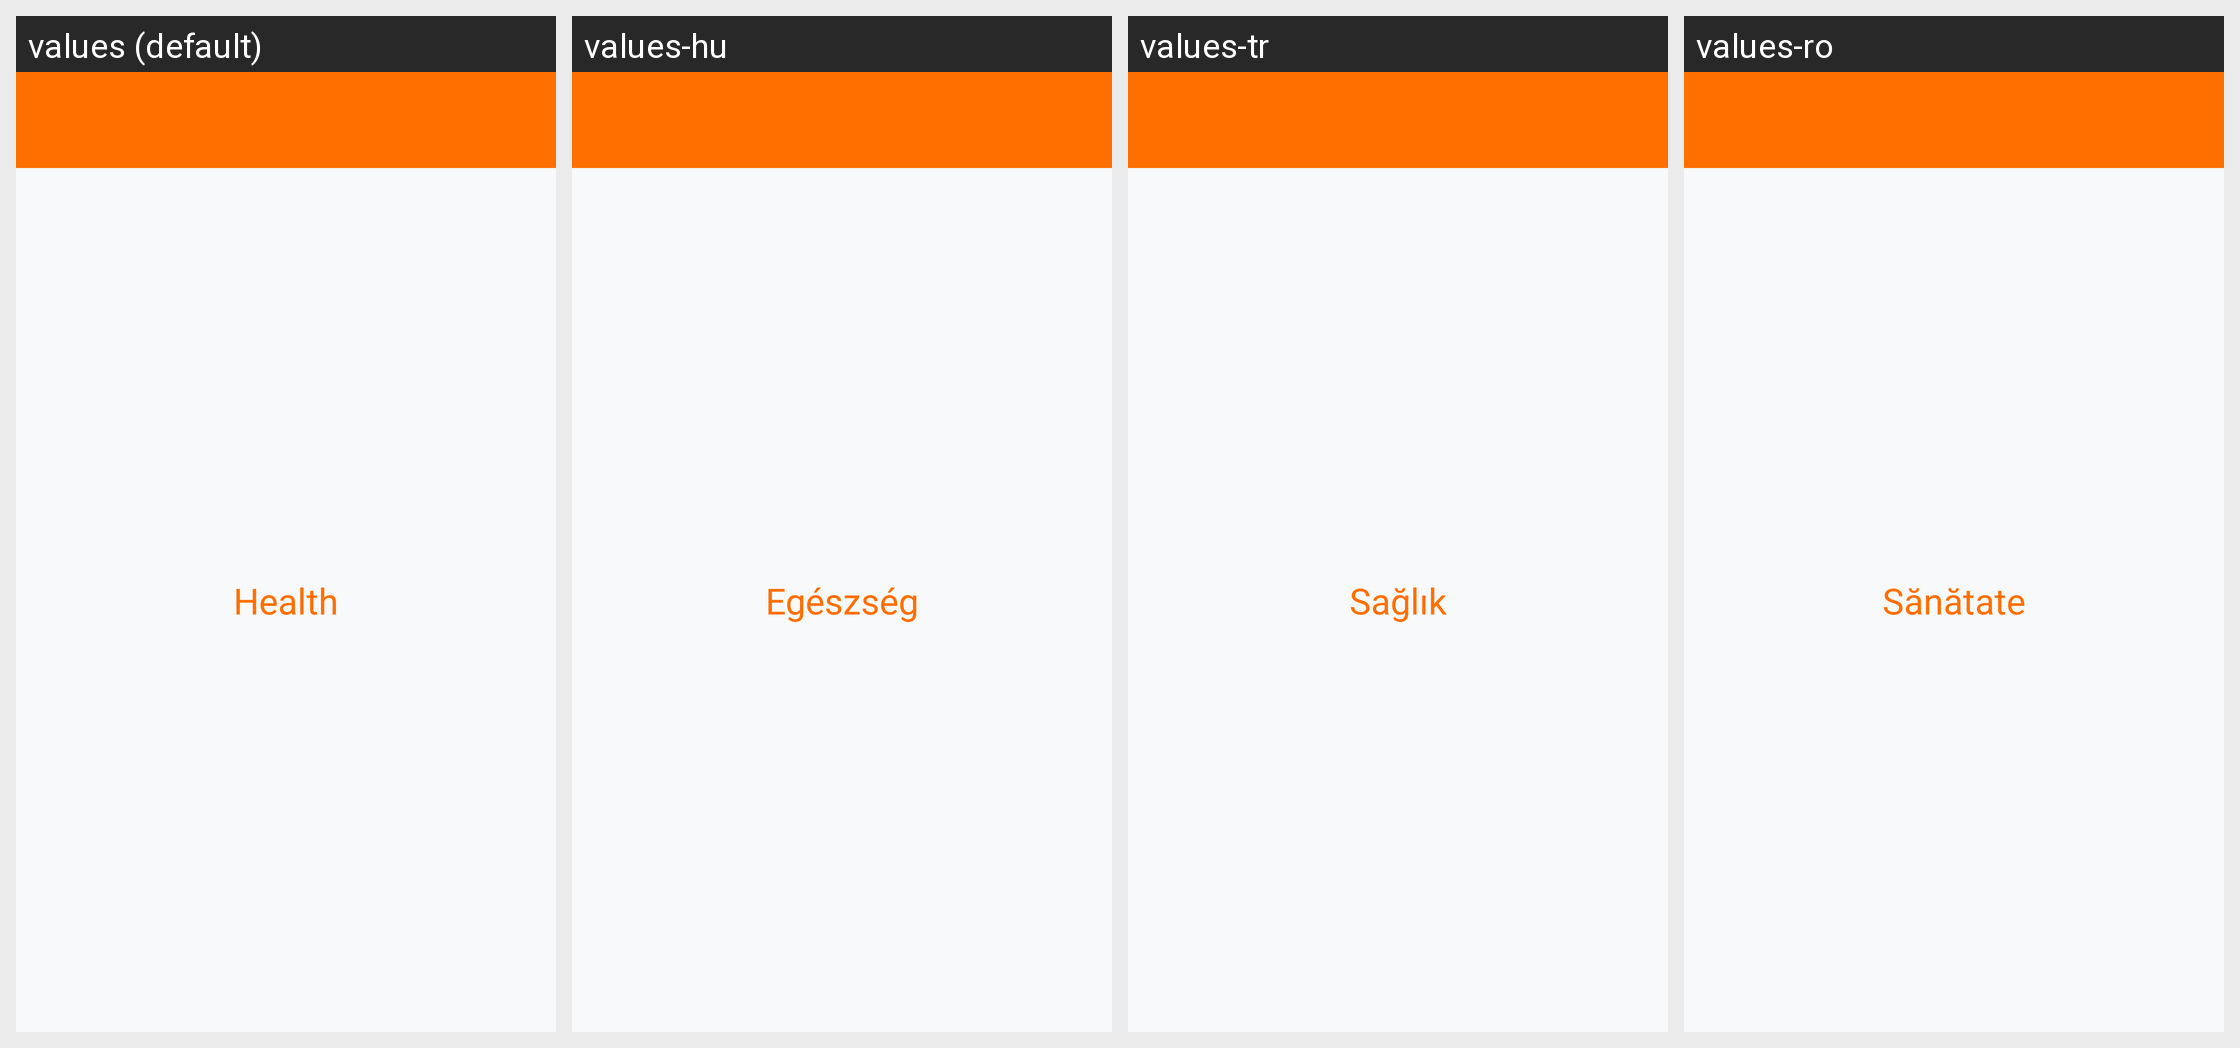

Locale-by-locale string values for the Android screen shown in this grid:
Android screen res/layout/activity_health.xml rendered under 4 locales, left to right: values (default), values-hu, values-tr, values-ro. Device: Nexus 5 (rendered at 1080×1920; each locale shown at half size, 540×960, under a caption strip naming it); theme Theme.LetsMakeAnApp.
Other locales in the repository, not shown: values-de, values-es, values-fr.
Strings drawn on this screen, with the default value and each locale's value (text and hints the layout hard-codes appear in the picture but are not listed):

toolbar_title_health
  values: Health
  values-hu: Egészség
  values-tr: Sağlık
  values-ro: Sănătate

health
  values: Health
  values-hu: Egészség
  values-tr: Sağlık
  values-ro: Sănătate
